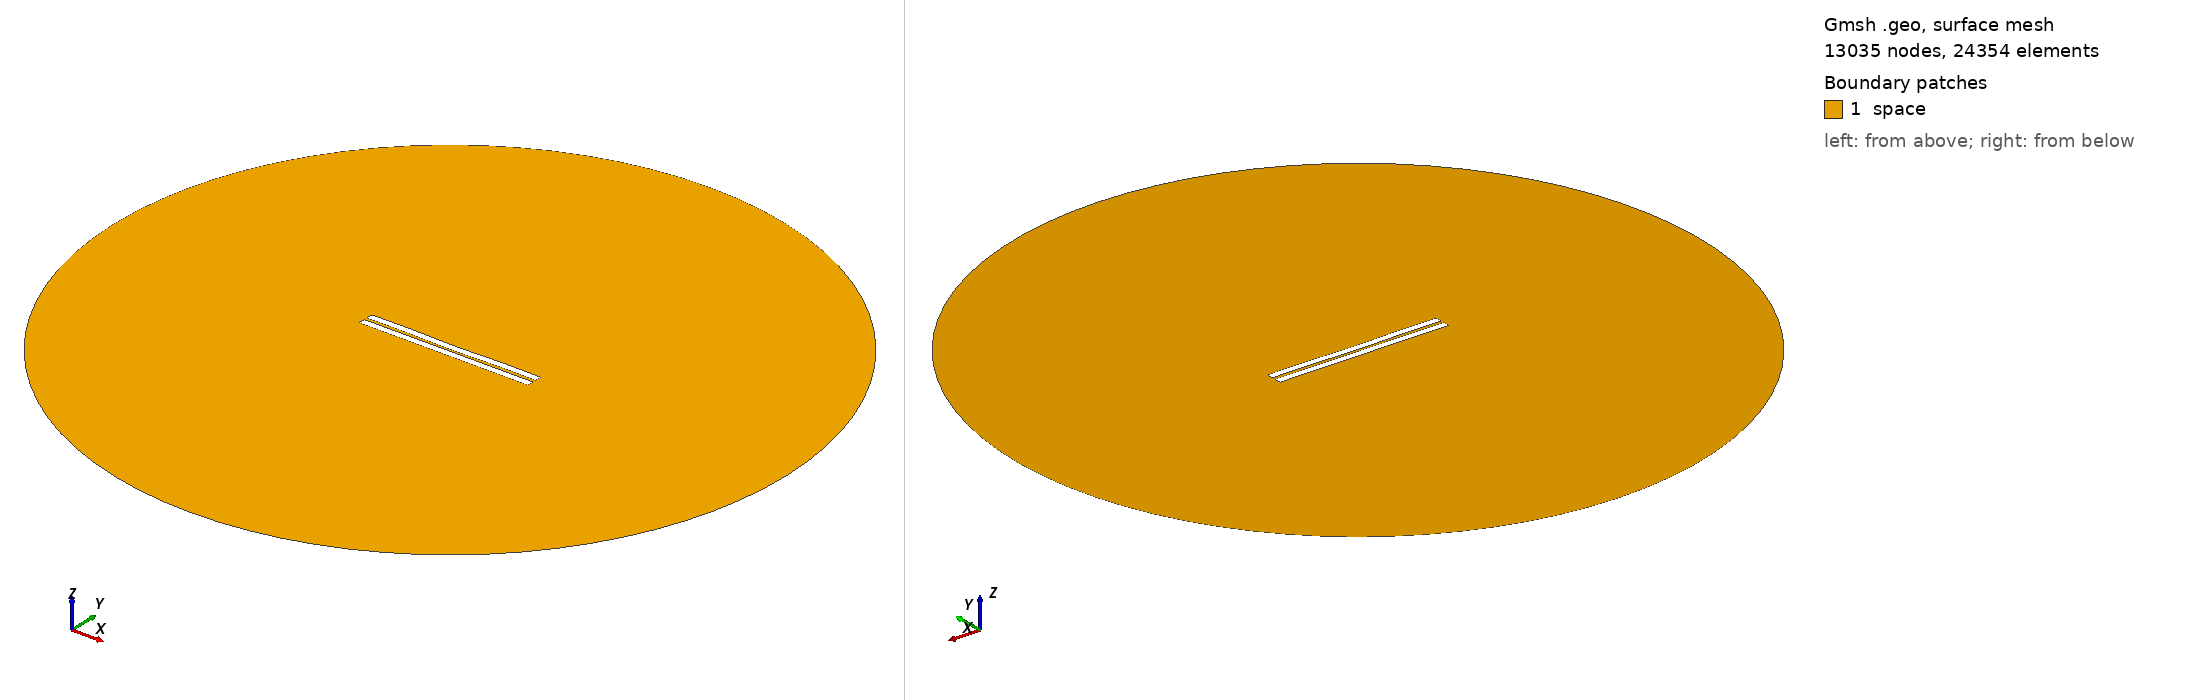

Gmsh geometry script, surface-meshed: 13035 nodes, 24354 surface elements. Boundary patches (legend numbers): 1 space. Left view from above one corner, right view from below the opposite corner. Legend entries are the model's physical surfaces. The drawing asked Gmsh for element sizes between 1% and 20% of the model's largest extent; the script's own settings can give other sizes.

=== 890.geo (drawn) ===
//---------------------------------------
// Geometry kernel
//---------------------------------------

SetFactory("OpenCASCADE");



//---------------------------------------
// Parameters of the geometry
//---------------------------------------

// Overetch of the upper plate
overetch = 0.0;

// Distance between the plates
distance = 1.75;

// Discretization over the x axis (for the deformation)
nx = 50; 

// Length of the plate
L = 100 - overetch; 

// Number of modes
n = 4; 

// 1st mode coefficient
coeff(1) = 0.0;
beta(1) = 0.596864 * 3.1415926535 / L;

// 2nd mode coefficient
coeff(2) = -0.15;
beta(2) = 1.49418 * 3.1415926535 / L;

// 3rd mode coefficient
coeff(3) = 0.0;
beta(3) = 2.50025 * 3.1415926535 / L;

// 4th mode coefficient
coeff(4) = 0.15;
beta(4) = 3.49999 * 3.1415926535 / L;



//---------------------------------------
// Upper plate (deformed rectangle)
//---------------------------------------

// Coordiantes of the upper plate
xmin = -50;
xmax = 50 - overetch;

// Height of the upper plate
yheight = 4 - 2 * overetch;

// Indexes of the points
UpperID[] = {};
LowerID[] = {};
LeftID[] = {};
RightID[] = {};

// Point index
p = 1;

// Horizontal edges
For i In {1:nx}
    x = xmin + (i-1)*(xmax - xmin)/(nx-1);

    y_bottom = distance / 2 + overetch;
    For j In {1:n}
        C = (Cosh(beta(j)*L) + Cos(beta(j)*L)) / (Sinh(beta(j)*L) + Sin(beta(j)*L));
        y_bottom  = y_bottom + coeff(j) * (Cosh(beta(j)*(x+50)) - Cos(beta(j)*(x+50)) - C * (Sinh(beta(j)*(x+50)) - Sin(beta(j)*(x+50))));
    EndFor

    y_top = y_bottom + yheight;

    Point(p) = {x, y_top, 0, 1.0};
    UpperID[i] = p;
    p = p + 1;

    Point(p) = {x, y_bottom, 0, 1.0};
    LowerID[i] = p;
    p = p + 1;
EndFor

// Create point lists
UpperPts[] = {}; LowerPts[] = {};
For i In {1:nx}
  UpperPts[] += {UpperID[i]};
  LowerPts[] += {LowerID[i]};
EndFor

// Build splines
Spline(1) = {UpperPts[]};
Spline(2) = {LowerPts[]};
Line(3) = {LowerPts[nx-1], UpperPts[nx-1]};
Line(4) = {LowerPts[0], UpperPts[0]};

// Build the plane surface
Curve Loop(1) = {2, 3, -1, -4};
Plane Surface(1) = {1};



//---------------------------------------
// Lower plate (rectangle)
//---------------------------------------

// Vertices
Point(1001) = {-50, -1, 0, 1.0};
Point(1002) = { 50, -1, 0, 1.0};
Point(1003) = { 50,  -5, 0, 1.0};
Point(1004) = {-50,  -5, 0, 1.0};

// Edges
Line(5) = {1001, 1002};
Line(6) = {1002, 1003};
Line(7) = {1003, 1004};
Line(8) = {1004, 1001};

// Plane surface
Line Loop(2) = {5, 6, 7, 8};
Plane Surface(2) = {2}; 



//---------------------------------------
// Outer (fictious) boundary
//---------------------------------------

// Points
Point(1005) = {0, 0, 0};       // Center
Point(1006) = {200, 0, 0};     // Start point
Point(1007) = {0, 200, 0};     // 90 degrees
Point(1008) = {-200, 0, 0};    // 180 degrees
Point(1009) = {0, -200, 0};    // 270 degrees

// Circle arcs (each needs start, center, end)
Circle(9) = {1006, 1005, 1007};
Circle(10) = {1007, 1005, 1008};
Circle(11) = {1008, 1005, 1009};
Circle(12) = {1009, 1005, 1006};

// Plane surface for the entire domain
Curve Loop(3) = {9, 10, 11, 12};
Surface(3) = {3};

// Subtract the plates from the whole domain to obtain the actual domain where we want to solve the equations
BooleanDifference{ Surface{3}; Delete; }{ Surface{1}; Surface{2}; Delete; }




//---------------------------------------
// Transfinite Lines/Curves
//---------------------------------------

// Set the number of points on the boundaries
r = 7;

// Plates
Transfinite Curve {1, 2} = 50*r Using Progression 1;
Transfinite Curve {3, 4} = 2*r Using Progression 1;
Transfinite Line {5, 7} = 50*r Using Progression 1;
Transfinite Line {6, 8} = 2*r Using Progression 1;

// Outer boundary
Transfinite Line {9, 10, 11, 12} = 20 Using Progression 1;



//---------------------------------------
// Physical groups
//---------------------------------------                

// Physical curves (boundaries)
Physical Line("force_segment", 10) = {2};
Physical Line("upper_plate", 11) = {1, 3, 4};
Physical Line("lower_plate", 12) = {5, 6, 7, 8};
Physical Line("boundary", 20) = {9, 10, 11, 12};

// Physical Surfaces
Physical Surface("space", 30) = {3};



//---------------------------------------
// 6. Generate the Mesh
//---------------------------------------

// 2D mesh generation
Mesh 2;
